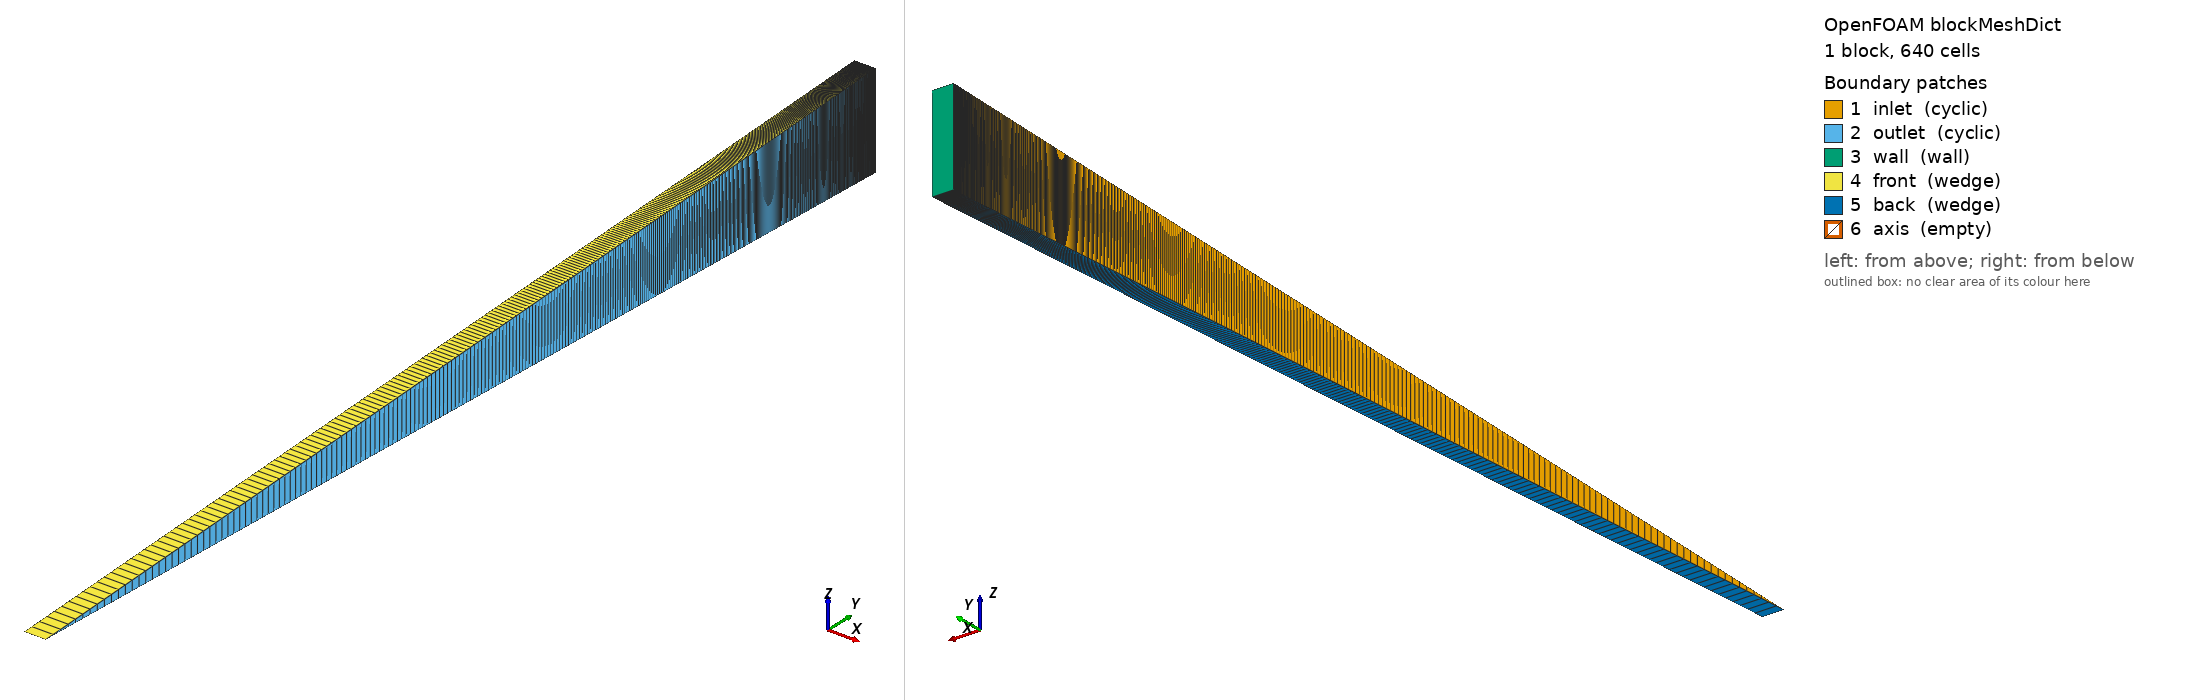

OpenFOAM case: the mesh blockMesh builds from blockMeshDict, 1 block(s), 640 cells. Boundary patches (legend numbers): 1 inlet (cyclic), 2 outlet (cyclic), 3 wall (wall), 4 front (wedge), 5 back (wedge), 6 axis (empty). Left view from above one corner, right view from below the opposite corner. Boundary conditions: 3 field file(s) under 0/; 6 of 6 drawn patches have an entry in a shipped field file.

=== system/blockMeshDict ===
FoamFile
{
    format      ascii;
    class       dictionary;
    object      blockMeshDict;
}

convertToMeters 1;
vertices
(
    (0 0 0) (0.001 0 0)
    (0.001 0.049952411079092894 0.0021809693682668) (0 0.049952411079092894 0.0021809693682668)
    (0 0.049952411079092894 -0.0021809693682668) (0.001 0.049952411079092894 -0.0021809693682668)
);
blocks ( hex (0 1 5 4 0 1 2 3) (1 640 1) simpleGrading (1 0.0028848502846901347 1) );
boundary
(
    inlet  { type cyclic; neighbourPatch outlet; faces ((0 3 4 0)); }
    outlet { type cyclic; neighbourPatch inlet;  faces ((1 5 2 1)); }
    wall   { type wall;  faces ((3 2 5 4)); }
    front  { type wedge; faces ((0 1 2 3)); }
    back   { type wedge; faces ((0 4 5 1)); }
    axis   { type empty; faces ((0 1 1 0)); }
);


=== 0/p ===
FoamFile
{
    format      ascii;
    class       volScalarField;
    object      p;
}

dimensions      [0 2 -2 0 0 0 0];
internalField   uniform 0;
boundaryField
{
    wall   { type zeroGradient; }
    inlet  { type cyclic; }
    outlet { type cyclic; }
    front  { type wedge; }
    back   { type wedge; }
    axis   { type empty; }
}


=== 0/wallShearStress ===
/*--------------------------------*- C++ -*----------------------------------*\
  =========                 |
  \\      /  F ield         | OpenFOAM: The Open Source CFD Toolbox
   \\    /   O peration     | Website:  https://openfoam.org
    \\  /    A nd           | Version:  14
     \\/     M anipulation  |
\*---------------------------------------------------------------------------*/
FoamFile
{
    format      ascii;
    class       volVectorField;
    location    "0";
    object      wallShearStress;
}
// * * * * * * * * * * * * * * * * * * * * * * * * * * * * * * * * * * * * * //

dimensions      [0 2 -2 0 0 0 0];

internalField   uniform (0 0 0);

boundaryField
{
    inlet
    {
        type            cyclic;
    }
    outlet
    {
        type            cyclic;
    }
    wall
    {
        type            calculated;
        value           uniform (-1.51903342691 -3.79855489066e-25 -6.21552106025e-26);
    }
    front
    {
        type            wedge;
    }
    back
    {
        type            wedge;
    }
    axis
    {
        type            empty;
    }
}


// ************************************************************************* //


=== 0/yPlus ===
/*--------------------------------*- C++ -*----------------------------------*\
  =========                 |
  \\      /  F ield         | OpenFOAM: The Open Source CFD Toolbox
   \\    /   O peration     | Website:  https://openfoam.org
    \\  /    A nd           | Version:  14
     \\/     M anipulation  |
\*---------------------------------------------------------------------------*/
FoamFile
{
    format      ascii;
    class       volScalarField;
    location    "0";
    object      yPlus;
}
// * * * * * * * * * * * * * * * * * * * * * * * * * * * * * * * * * * * * * //

dimensions      [];

internalField   uniform 0;

boundaryField
{
    inlet
    {
        type            cyclic;
    }
    outlet
    {
        type            cyclic;
    }
    wall
    {
        type            calculated;
        value           uniform 0.811365121577;
    }
    front
    {
        type            wedge;
    }
    back
    {
        type            wedge;
    }
    axis
    {
        type            empty;
    }
}


// ************************************************************************* //
